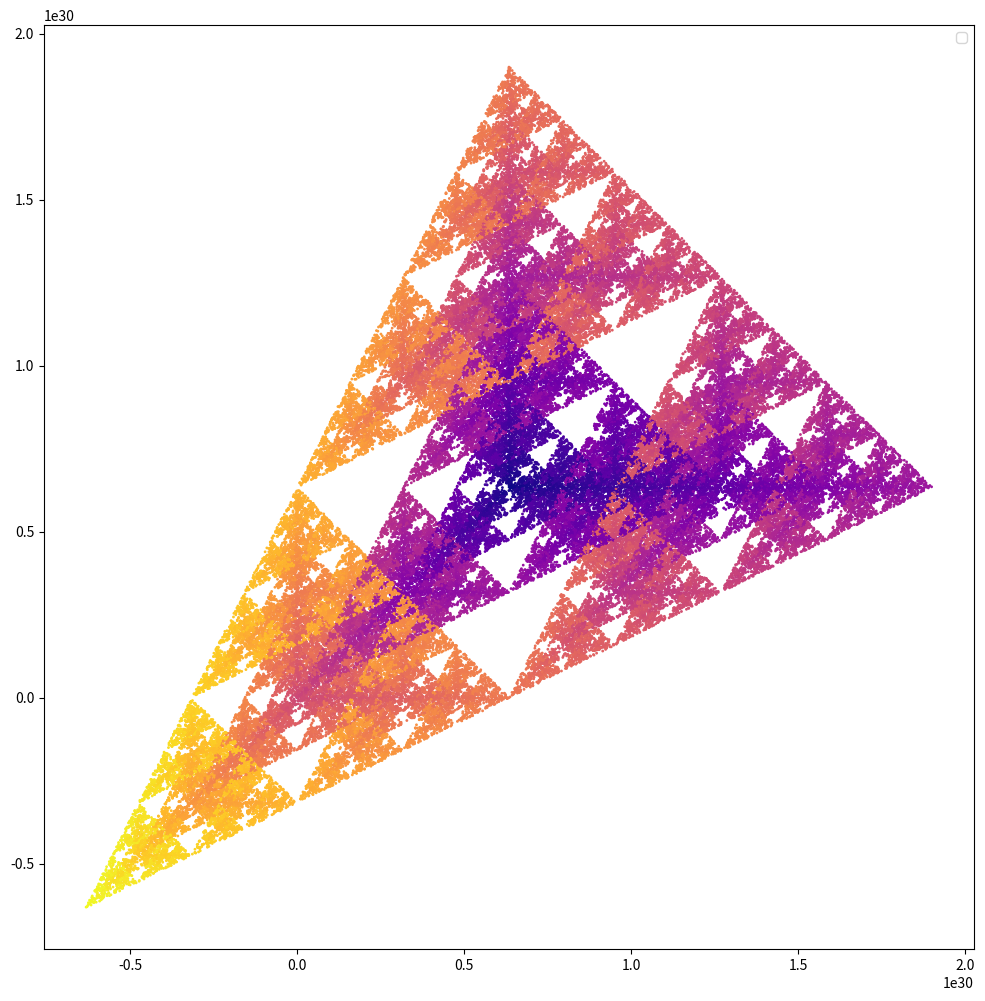

Reproduce this figure in Python.
import random
import matplotlib.pyplot as plt

#матриця А
A = [
[2, 0],
[0, 2]
]

#список векторів (алфавіт)
D = [
[0, 0],
[1, 0],
[0, 1],
[-1, -1]
]

q = 2   #модуль визначника матриці А

x_0 = [0.5, 0.5]

N = 100000
k = 100

result_points = [] #список для точок
c = [] #список для кольорів

for _ in range(N):
    x = x_0.copy()
    sequence_with_i = [] #для індексів і_1, i_2, ..., i_k
    sequence_with_d = [] #для векторів d_1, d_2, ..., d_k
    for i in range(k):
        ####результат множення A на x
        B_0 = A[0][0]*x[0] + A[0][1] * x[1]
        B_1 = A[1][0]*x[0] + A[1][1] * x[1]

        #### результат додавання результату множення і рандомного d із D
        result_for_x = []
        rand = random.choice(D)

        sequence_with_d.append(rand)                    

        res_0 = B_0 + rand[0]
        result_for_x.append(res_0)
        res_1 = B_1 + rand[1]
        result_for_x.append(res_1)


        # тут результат матричного множення і додавання векторів
        x = result_for_x
    result_points.append(x)

    for numb in range(k):                    #індекси i_1, i_2, ..., i_k векторів d_1, d_2, ..., d_k у списку D
        i = D.index(sequence_with_d[numb])   
        sequence_with_i.append(i)            
    sequence_with_i = sequence_with_i[::-1]
    C = 0                                        #унікальний номер m-тої послідовності d_1, ..., d_k
    for numb in range(k):                        # 0 < m < N
        C += (q**numb) * sequence_with_i[numb]
    c.append(C)
    

x, y = zip(*result_points)

 

plt.figure(figsize=(12, 12))
plt.scatter(x, y,
            s=1,
            c = c,         # кольори передаються окремим списком 
            cmap='plasma'  # палітра
           )  

plt.legend()     # додати легенду (себто підпис) на малюнок
plt.show() 
